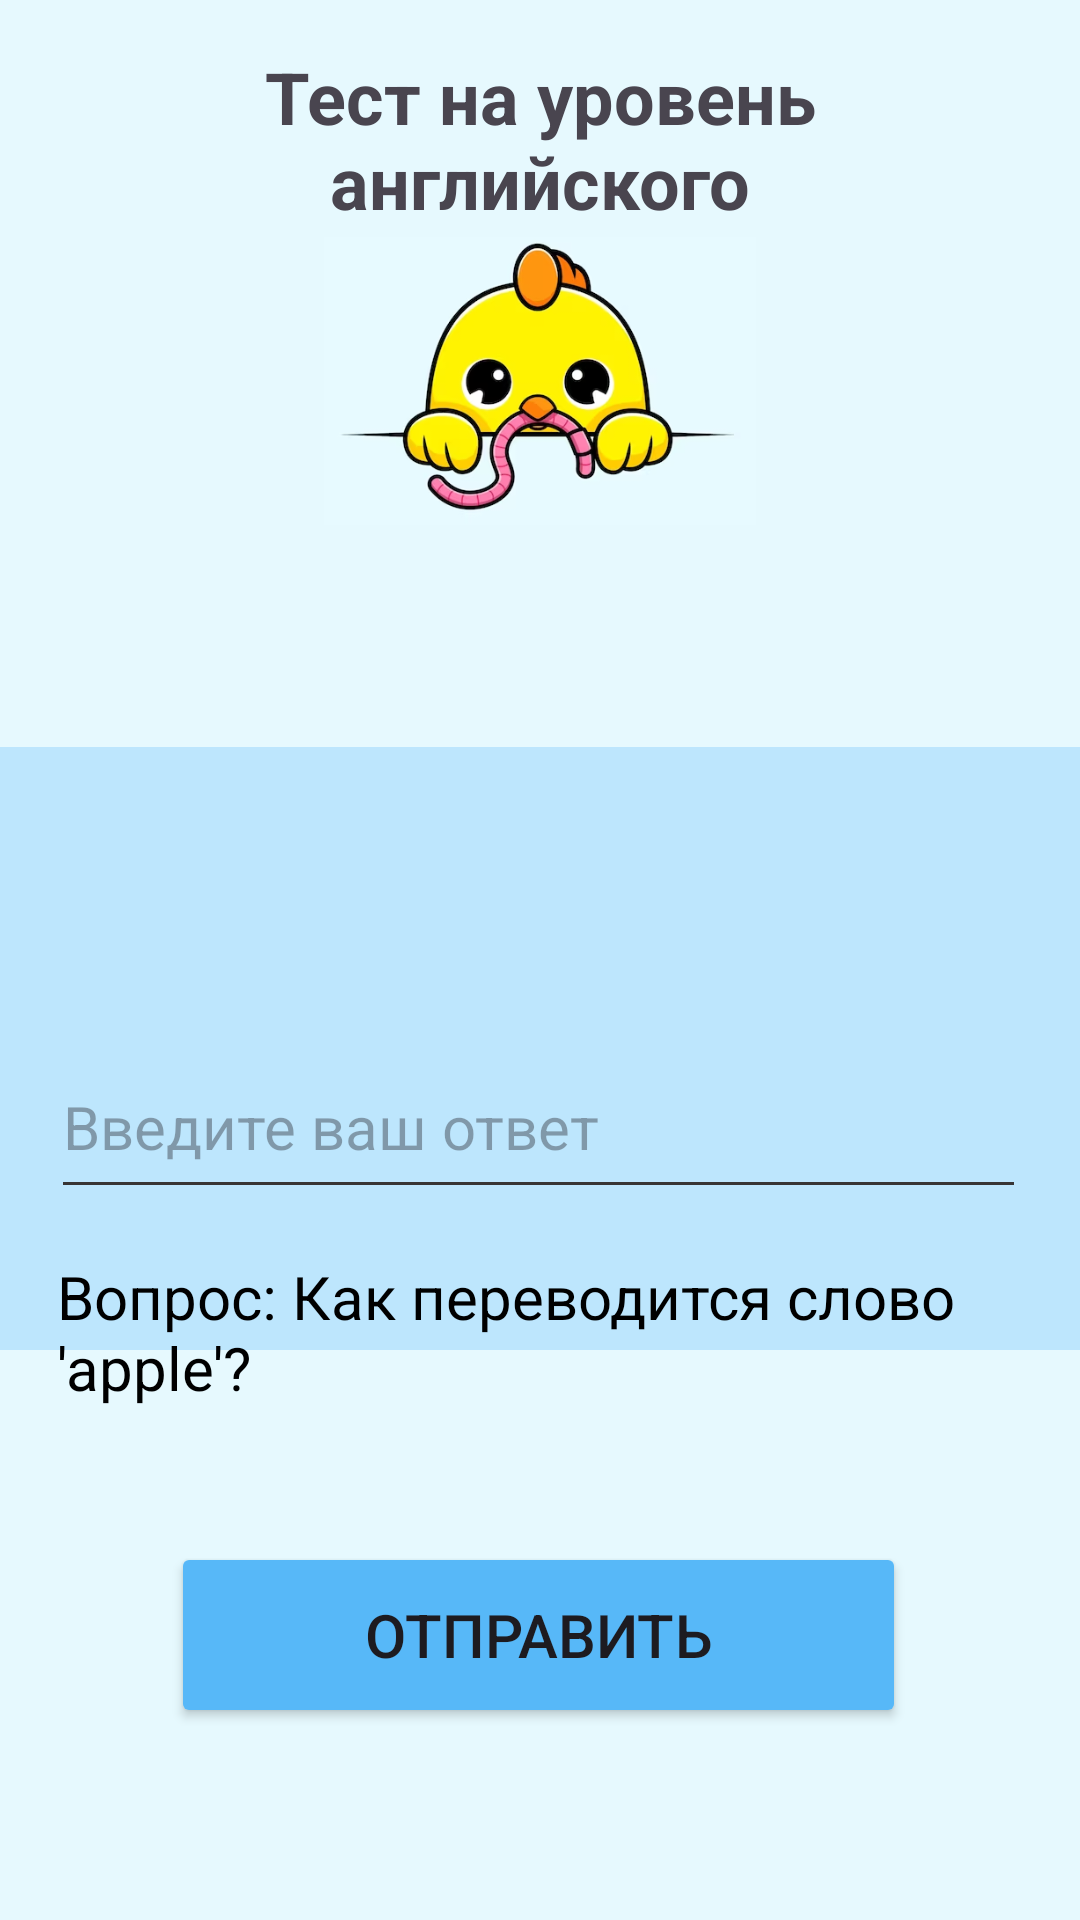

The Android layout XML behind this screen, and the referenced resources:
<!-- AndroidManifest.xml: application theme Theme.Inglih -->
<!-- res/layout/activity_main3.xml -->
<?xml version="1.0" encoding="utf-8"?>
<RelativeLayout xmlns:android="http://schemas.android.com/apk/res/android"
    xmlns:app="http://schemas.android.com/apk/res-auto"
    android:layout_width="match_parent"
    android:layout_height="match_parent"
    android:background="#F1F5F6"
    android:backgroundTint="#E6F9FE">

    <Button
        android:id="@+id/button5"
        android:layout_width="77dp"
        android:layout_height="wrap_content"
        android:layout_alignParentStart="true"
        android:layout_alignParentTop="true"
        android:layout_alignParentEnd="true"
        android:layout_alignParentBottom="true"
        android:layout_marginStart="0dp"
        android:layout_marginTop="16dp"
        android:layout_marginEnd="334dp"
        android:layout_marginBottom="684dp"
        android:background="#00F4EFEF"
        android:backgroundTint="#57B7F7"
        android:foreground="@android:drawable/ic_menu_close_clear_cancel"
        android:text="Button"
        app:icon="@drawable/_89473"
        app:layout_constraintBottom_toBottomOf="parent"
        app:layout_constraintEnd_toEndOf="parent"
        app:layout_constraintStart_toStartOf="parent"
        app:layout_constraintTop_toTopOf="parent" />

    <com.google.android.material.appbar.MaterialToolbar
        android:id="@+id/materialToolbar"
        android:layout_width="match_parent"
        android:layout_height="201dp"
        android:layout_alignParentStart="true"
        android:layout_alignParentEnd="true"
        android:layout_alignParentBottom="true"
        android:layout_marginStart="0dp"
        android:layout_marginEnd="0dp"
        android:layout_marginBottom="190dp"
        android:background="#4A57B7F7"
        android:minHeight="?attr/actionBarSize"
        android:theme="?attr/actionBarTheme" />
    <TextView
        android:id="@+id/textViewTitle"
        android:layout_width="wrap_content"
        android:layout_height="wrap_content"
        android:layout_alignParentStart="true"
        android:layout_alignParentEnd="true"
        android:layout_marginStart="40dp"
        android:layout_marginTop="16dp"
        android:layout_marginEnd="40dp"
        android:text="Тест на уровень английского"
        android:textAlignment="center"
        android:textSize="24sp"
        android:textStyle="bold" />

    <TextView
        android:id="@+id/textViewQuestion2"
        android:layout_width="389dp"
        android:layout_height="wrap_content"
        android:layout_below="@id/textViewTitle"
        android:layout_alignParentStart="true"
        android:layout_alignParentEnd="true"
        android:layout_marginStart="19dp"
        android:layout_marginTop="342dp"
        android:layout_marginEnd="3dp"
        android:text="Вопрос: Как переводится слово 'apple'?"
        android:textColor="#000000"
        android:textSize="20sp" />

    <EditText
        android:id="@+id/editTextAnswer2"
        android:layout_width="375dp"
        android:layout_height="58dp"
        android:layout_alignParentStart="true"
        android:layout_alignParentEnd="true"
        android:layout_alignParentBottom="true"
        android:layout_marginStart="17dp"
        android:layout_marginEnd="18dp"
        android:layout_marginBottom="237dp"
        android:backgroundTint="#373535"
        android:hint="Введите ваш ответ"
        android:inputType="text"
        android:textSize="20sp" />

    <Button
        android:id="@+id/buttonSubmit"
        android:layout_width="295dp"
        android:layout_height="62dp"
        android:layout_alignParentStart="true"
        android:layout_alignParentEnd="true"
        android:layout_alignParentBottom="true"
        android:layout_marginStart="57dp"
        android:layout_marginEnd="58dp"
        android:layout_marginBottom="64dp"
        android:backgroundTint="#57B8F8"
        android:text="Отправить"
        android:textSize="20sp" />

    <ImageView
        android:id="@+id/imageView6"
        android:layout_width="195dp"
        android:layout_height="196dp"
        android:layout_alignParentStart="true"
        android:layout_alignParentEnd="true"
        android:layout_alignParentBottom="true"
        android:layout_marginStart="108dp"
        android:layout_marginEnd="108dp"
        android:layout_marginBottom="415dp"
        app:srcCompat="@drawable/_333333" />

    <TextView
        android:id="@+id/textViewQuestionNumber"
        android:layout_width="148dp"
        android:layout_height="wrap_content"
        android:layout_alignParentStart="true"
        android:layout_alignParentTop="true"
        android:layout_alignParentEnd="true"
        android:layout_alignParentBottom="true"
        android:layout_marginStart="262dp"
        android:layout_marginTop="320dp"
        android:layout_marginEnd="1dp"
        android:layout_marginBottom="390dp"
        android:text="TextView"
        android:textSize="16sp" />


</RelativeLayout>
<!-- resources referenced by this layout -->
<resources>
  <!-- drawable _333333: png bitmap (drawable, 98439 bytes) -->
  <style name="Theme.Inglih" parent="Base.Theme.Inglih" />
  <style name="Base.Theme.Inglih" parent="Theme.Material3.DayNight.NoActionBar">
          
          
      </style>
</resources>
